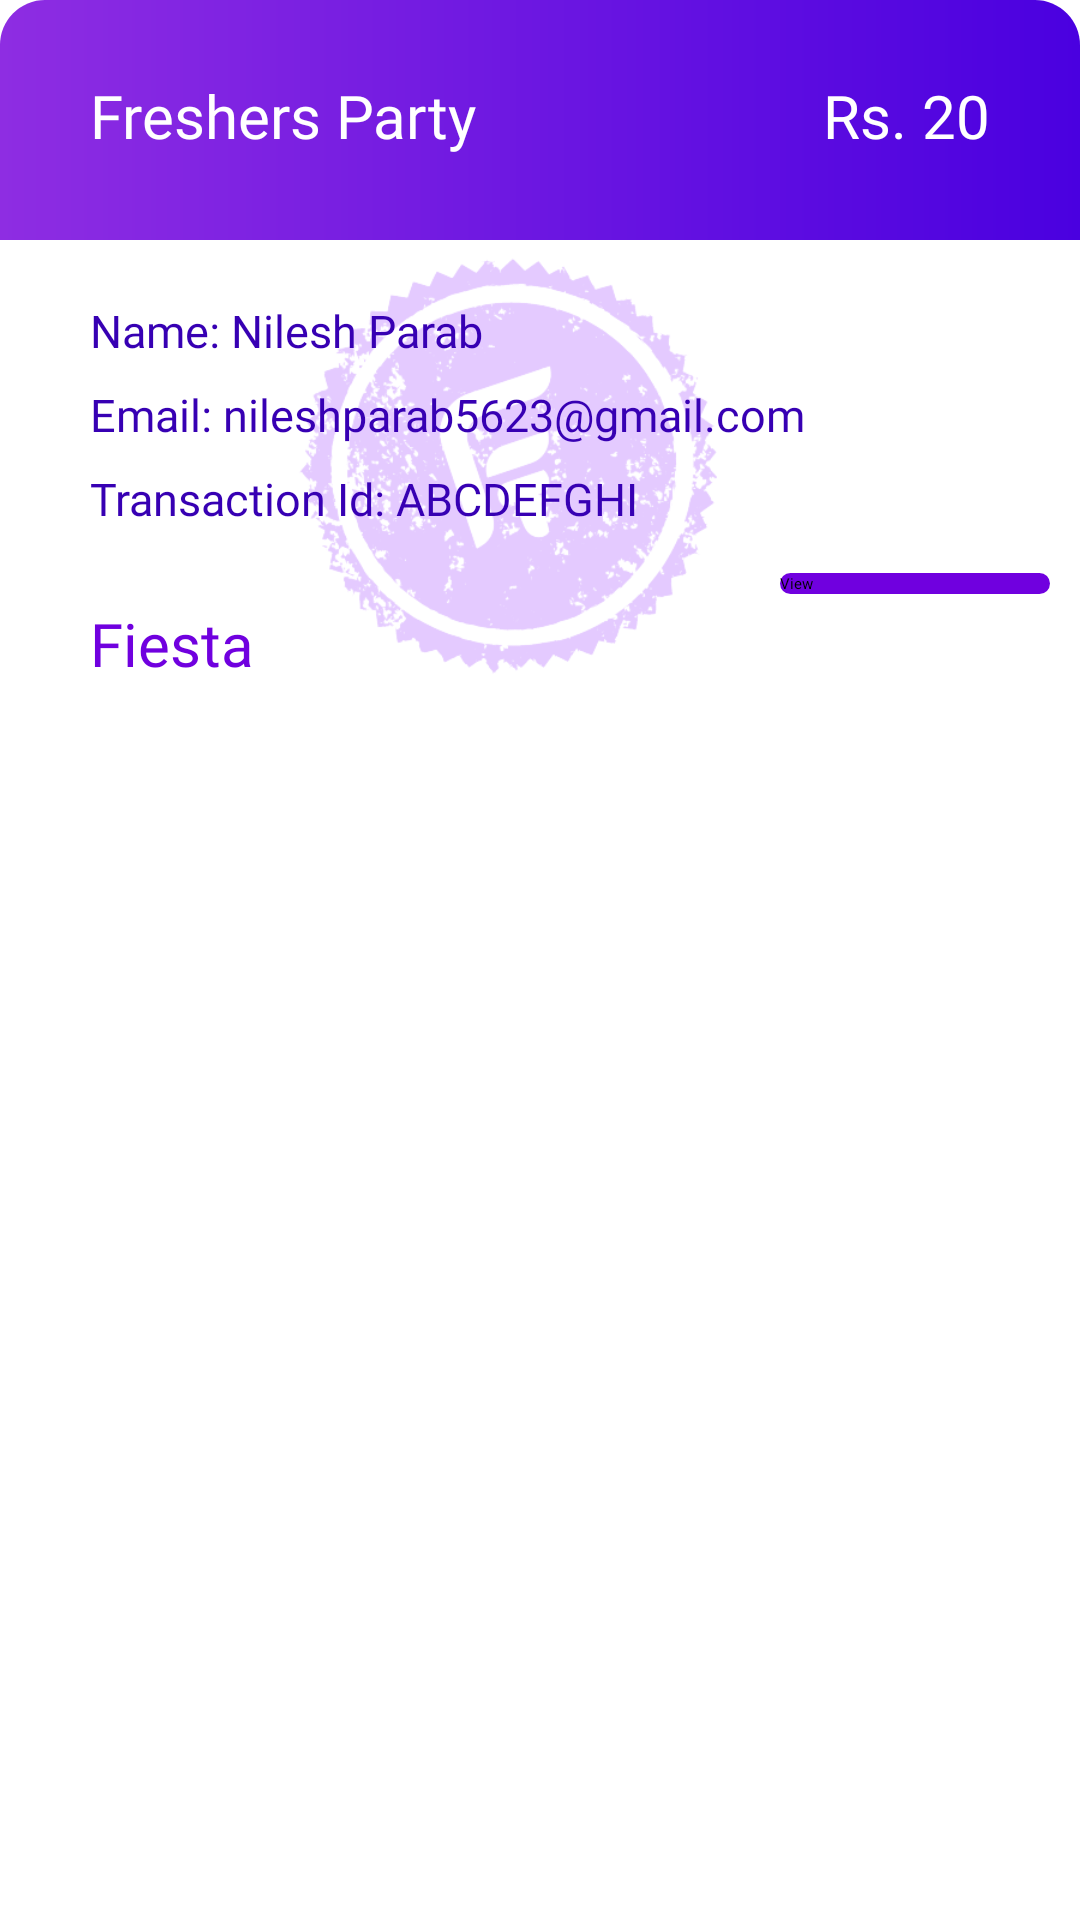

Here is an Android app screen rendered from its layout file. Give the layout XML and the strings, colors and styles it references.
<!-- AndroidManifest.xml: application theme Theme.Fiesta -->
<!-- res/layout/user_ticketpre.xml -->
<?xml version="1.0" encoding="utf-8"?>
<androidx.cardview.widget.CardView xmlns:android="http://schemas.android.com/apk/res/android"
    xmlns:app="http://schemas.android.com/apk/res-auto"
    android:id="@+id/card1"
    android:layout_width="330dp"
    android:layout_gravity="center"
    android:layout_height="250dp"
    app:cardCornerRadius="15dp"
    android:layout_marginHorizontal="15dp"
    android:layout_marginBottom="20dp"
    app:cardBackgroundColor="@color/white"
    app:cardElevation="10dp">

<androidx.constraintlayout.widget.ConstraintLayout
    android:layout_width="match_parent"
    android:layout_height="match_parent">

    <TextView
        android:id="@+id/ename"
        android:layout_width="wrap_content"
        android:layout_height="wrap_content"
        app:layout_constraintStart_toStartOf="parent"
        app:layout_constraintTop_toTopOf="parent"
        android:fontFamily="@font/poppins_bold"
        android:text="Freshers Party"
        android:elevation="110dp"
        android:textColor="@color/white"
        android:layout_marginTop="25dp"
        android:layout_marginLeft="30dp"
        android:textSize="20sp"
        />
    <View
        android:id="@+id/view1"
        app:layout_constraintTop_toTopOf="parent"
        android:layout_width="match_parent"
        android:layout_height="80dp"
        android:translationZ="1dp"
        android:background="@drawable/card_gredient"
        android:elevation="100dp"
        />

    <TextView
        android:id="@+id/price"
        android:layout_width="wrap_content"
        android:layout_height="wrap_content"
        android:layout_marginTop="25dp"
        android:layout_marginEnd="30dp"
        android:elevation="110dp"
        android:fontFamily="@font/poppins_bold"
        android:text="Rs. 20"
        android:textColor="@color/white"
        android:textSize="20sp"
        app:layout_constraintEnd_toEndOf="parent"
        app:layout_constraintTop_toTopOf="parent" />

    <TextView
        android:id="@+id/uname"
        android:layout_width="wrap_content"
        android:layout_height="wrap_content"
        android:layout_marginStart="30dp"
        android:layout_marginTop="20dp"
        android:elevation="110dp"
        android:fontFamily="@font/poppins_bold"
        android:text="Name: Nilesh Parab"
        android:textColor="@color/purple_700"
        android:textSize="15sp"
        app:layout_constraintStart_toStartOf="parent"
        app:layout_constraintTop_toBottomOf="@id/view1" />

    <TextView
        android:id="@+id/uemail"
        app:layout_constraintTop_toTopOf="@id/uname"
        android:layout_width="wrap_content"
        android:layout_height="wrap_content"
        android:layout_marginStart="30dp"
        android:layout_marginTop="28dp"
        android:elevation="110dp"
        android:fontFamily="@font/poppins_bold"
        android:text="Email: nileshparab5623@gmail.com"
        android:textColor="@color/purple_700"
        android:textSize="15sp"
        app:layout_constraintStart_toStartOf="parent"
        app:layout_constraintTop_toBottomOf="@id/view1" />

    <TextView
        android:id="@+id/tid"
        app:layout_constraintTop_toTopOf="@id/uemail"
        android:layout_width="wrap_content"
        android:layout_height="wrap_content"
        android:layout_marginStart="30dp"
        android:layout_marginTop="28dp"
        android:elevation="110dp"
        android:fontFamily="@font/poppins_bold"
        android:text="Transaction Id: ABCDEFGHI"
        android:textColor="@color/purple_700"
        android:textSize="15sp"
        app:layout_constraintStart_toStartOf="parent"
        app:layout_constraintTop_toBottomOf="@id/view1" />

    <ImageView
        android:layout_width="wrap_content"
        android:layout_height="200dp"
        android:layout_marginTop="55dp"
        app:layout_constraintTop_toTopOf="parent"
        app:layout_constraintEnd_toEndOf="parent"
        android:layout_marginEnd="10dp"
        android:src="@drawable/stamp"/>

    
    
    
    
    
    
    
    
    


    <TextView
        app:layout_constraintStart_toStartOf="parent"
        app:layout_constraintTop_toTopOf="@+id/tid"
        android:layout_width="wrap_content"
        android:layout_height="wrap_content"
        android:layout_gravity="right"
        android:layout_marginLeft="30dp"
        android:layout_marginTop="45dp"
        android:layout_marginRight="30dp"
        android:elevation="100dp"
        android:fontFamily="@font/poppins_bold"
        android:text="Fiesta"
        android:textColor="@color/active"
        android:textSize="20dp" />

    <Button
        android:id="@+id/tktbtn"
        android:text="View"
        android:background="@drawable/background_btn"
        android:layout_width="90dp"
        android:layout_height="wrap_content"
        app:layout_constraintEnd_toEndOf="parent"
        android:elevation="200dp"
        android:layout_marginEnd="10dp"
        android:layout_marginTop="35dp"
        app:layout_constraintTop_toTopOf="@id/tid"/>


</androidx.constraintlayout.widget.ConstraintLayout>


</androidx.cardview.widget.CardView>
<!-- resources referenced by this layout -->
<resources>
  <color name="active">#7000DF</color>
  <color name="purple_700">#FF3700B3</color>
  <color name="white">#FFFFFFFF</color>
  <!-- drawable background_btn (drawable) -->
  <?xml version="1.0" encoding="utf-8"?>
  <selector xmlns:android="http://schemas.android.com/apk/res/android">
      <item>
          <shape android:shape="rectangle">
              <solid android:color="#7000DF"/>
              <corners android:radius="5dp"/>
          </shape>
      </item>
  </selector>
  <!-- drawable card_gredient (drawable) -->
  <?xml version="1.0" encoding="utf-8"?>
  <shape xmlns:android="http://schemas.android.com/apk/res/android" android:shape="rectangle" >
  
      <gradient
          android:angle="0"
          android:endColor="#4A00E0"
          android:startColor="#8E2DE2"
          android:type="linear" />
  
      <corners
          android:radius="0dp"/>
  
  </shape>
  <!-- drawable ss_logo: png bitmap (drawable, 14490 bytes) -->
  <!-- drawable stamp: png bitmap (drawable, 80098 bytes) -->
  <style name="Theme.Fiesta" parent="Theme.MaterialComponents.Light.NoActionBar">
          
          <item name="colorPrimary">@color/purple_500</item>
          <item name="colorPrimaryVariant">@color/purple_700</item>
          <item name="colorOnPrimary">@color/white</item>
          
          <item name="colorSecondary">@color/teal_200</item>
          <item name="colorSecondaryVariant">@color/teal_700</item>
          <item name="colorOnSecondary">#FFFFFF</item>
          
          <item name="android:statusBarColor">@color/app_font</item>
          
      </style>
  <color name="purple_500">#FF6200EE</color>
  <color name="teal_200">#FF03DAC5</color>
  <color name="teal_700">#FF018786</color>
  <color name="app_font">#7000DF</color>
</resources>
